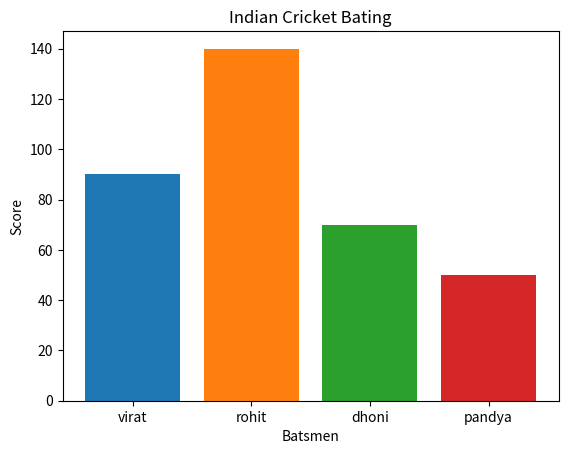

Reproduce this figure in Python.
import matplotlib.pyplot as plt

"""
A = [1, 2, 3, 4, 5]
B = [10, 20, 30, 40, 50]

plt.bar(A, B)
plt.show()
"""

scores = {"virat":90, "rohit":140, "dhoni":70, "pandya":50}

"""
plt.bar(0, scores["virat"])
plt.bar(1, scores["rohit"])
plt.bar(2, scores["dhoni"])
plt.bar(3, scores["pandya"])

plt.show()
"""

for i, key in enumerate(scores):
    # print(i, key)
    # plt.bar(i, scores[key])
    plt.bar(key, scores[key])

plt.xlabel("Batsmen")
plt.ylabel("Score")

plt.title("Indian Cricket Bating")

plt.show()